Run: headless pygame with SDL's dummy video driver; simulated clock (each Clock.tick advances the game by its frame time, no real sleeping); random seed 0; keys injected as events and as key.get_pressed() state; no mouse input.
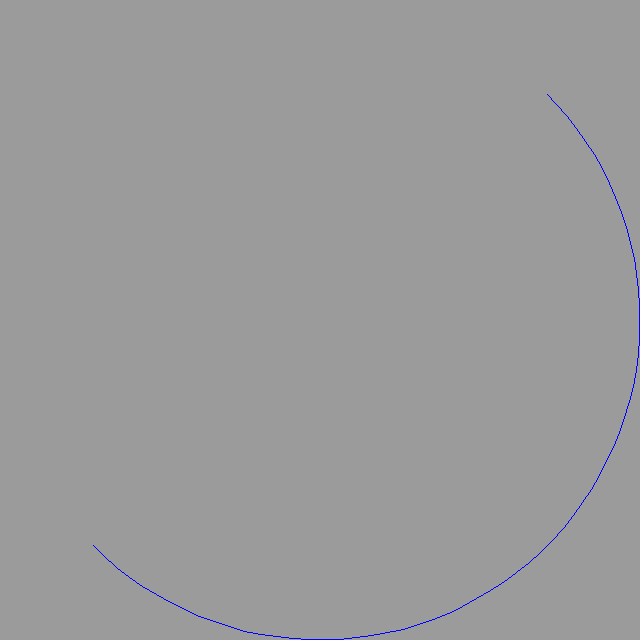
Frame 1 of 4 · flips 1–60 · no input
Frame 2 of 4 · flips 61–180 · tapped SPACE, RETURN · held RIGHT (→), D · screen unchanged from frame 1, image omitted
Frame 3 of 4 · flips 181–300 · held DOWN (↓), S · screen unchanged from frame 2, image omitted
Frame 4 of 4 · flips 301–420 · held LEFT (←), A, UP (↑), W · screen unchanged from frame 3, image omitted

The pygame program that drew these frames:

import pygame

window = pygame.display.set_mode([640,640])


while 1:
    for f in pygame.event.get():
        if f.type == pygame.QUIT:
            pygame.quit()
            quit()
    window.fill((155,155,155))
    pi = 3.14
    pygame.draw.arc(window,(0,0,255), (0,0,640,640),5*pi/4,9*pi/4)
    pygame.display.update()
